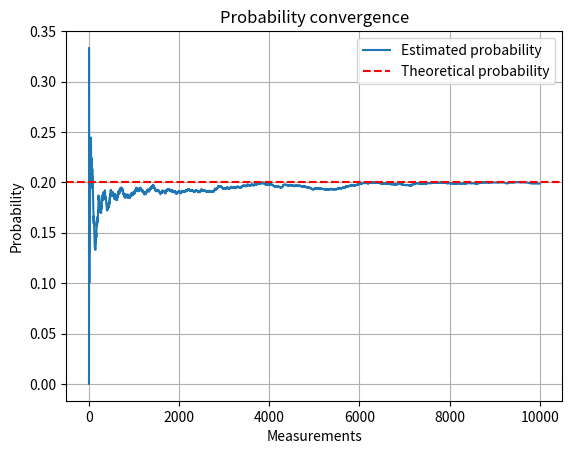

Write Python code to recreate this figure.
import numpy as np
import matplotlib.pyplot as plt

rng = np.random.default_rng(81)
ideal_voltage = 1.0
sample_count = 10_000
sample_sizes = [10, 100, 1000, 10000]

noise = rng.uniform(-1, 1, sample_count)
measured_voltage = ideal_voltage + noise

for size in sample_sizes:
    selected_measurements = measured_voltage[:size]
    event_count = np.sum(selected_measurements > 1.6)
    total_count = len(selected_measurements)
    estimated_probability = event_count / total_count
    print(f"Event count: {event_count}\t Total: {total_count}\t Estimated probability: {estimated_probability}")

events = measured_voltage > 1.6
cumulative_events = np.cumsum(events)
measurement_numbers = np.arange(1, sample_count + 1)
cumulative_probability = cumulative_events / measurement_numbers
print(cumulative_probability[:5])
print(cumulative_probability[-1])
print(len(cumulative_probability))

plt.plot(measurement_numbers, cumulative_probability, label="Estimated probability")
plt.axhline(0.2, color="red", linestyle="--", label="Theoretical probability")
plt.xlabel("Measurements")
plt.ylabel("Probability")
plt.title("Probability convergence")
plt.grid(True)
plt.legend()

assert len(measured_voltage) == sample_count
assert cumulative_events[-1] == 1988
assert np.isclose(cumulative_probability[-1], 0.1988)

print("All validation checks passed.")

plt.show()
